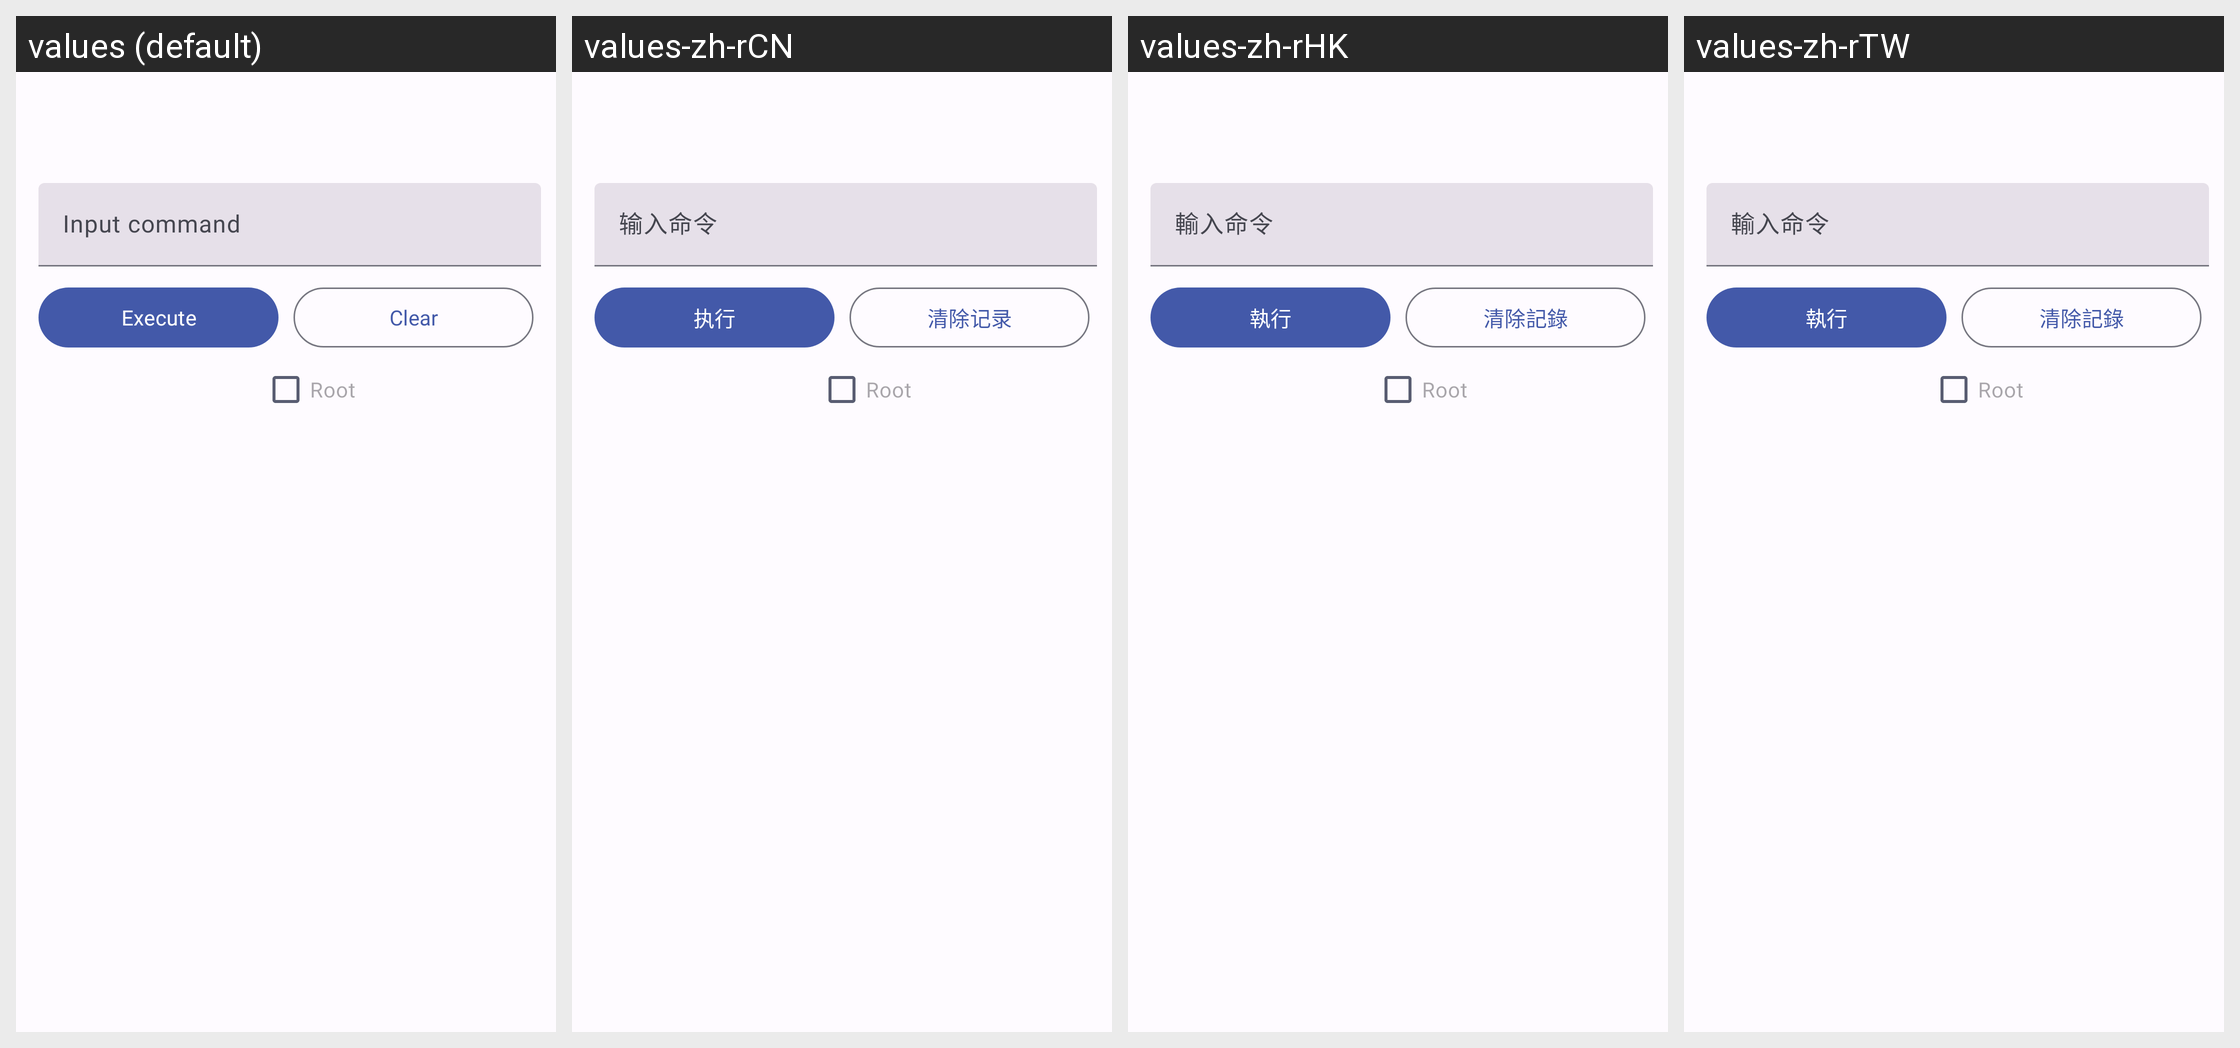

The same Android screen rendered under several of its app's locales, left to right. List the strings drawn on it with the default value and each locale's translation.
Android screen res/layout/activity_terminal.xml rendered under 4 locales, left to right: values (default), values-zh-rCN, values-zh-rHK, values-zh-rTW. Device: Nexus 5 (rendered at 1080×1920; each locale shown at half size, 540×960, under a caption strip naming it); theme Theme.H2CO3.
Strings drawn on this screen, with the default value and each locale's value (text and hints the layout hard-codes, and strings that could not be matched under every locale, appear in the picture but are not listed):

terminal_text
  values: Input command
  values-zh-rCN: 输入命令
  values-zh-rHK: 輸入命令
  values-zh-rTW: 輸入命令

terminal_exec
  values: Execute
  values-zh-rCN: 执行
  values-zh-rHK: 執行
  values-zh-rTW: 執行

terminal_clear
  values: Clear
  values-zh-rCN: 清除记录
  values-zh-rHK: 清除記錄
  values-zh-rTW: 清除記錄
